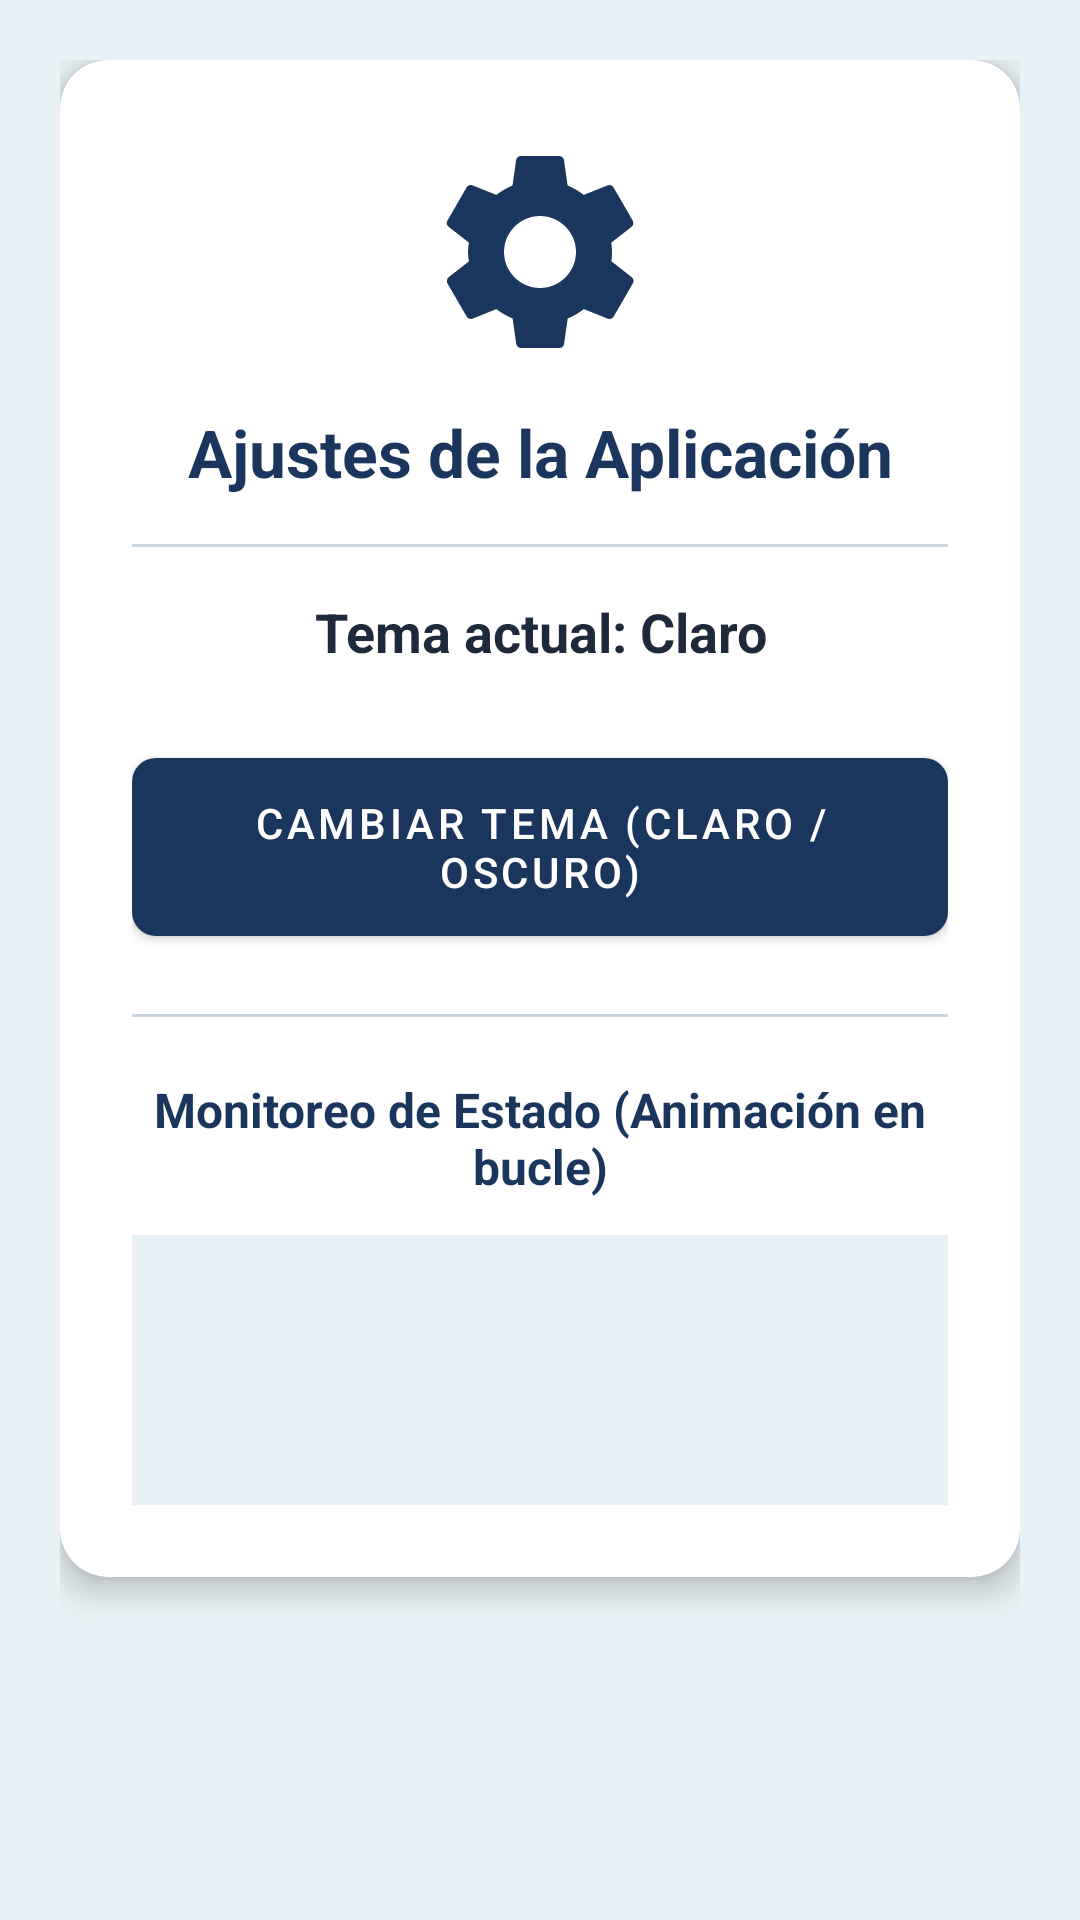

Layout XML and referenced resources for this Android screen:
<!-- AndroidManifest.xml: application theme Theme.RojasQuispeAngelaDeniss -->
<!-- res/layout/fragment_slideshow.xml -->
<?xml version="1.0" encoding="utf-8"?>
<ScrollView xmlns:android="http://schemas.android.com/apk/res/android"
    xmlns:app="http://schemas.android.com/apk/res-auto"
    xmlns:tools="http://schemas.android.com/tools"
    android:layout_width="match_parent"
    android:layout_height="match_parent"
    android:fillViewport="true"
    android:background="@color/light_bg_celeste"
    tools:context=".ui.slideshow.SlideshowFragment">

    <androidx.constraintlayout.widget.ConstraintLayout
        android:layout_width="match_parent"
        android:layout_height="wrap_content"
        android:padding="20dp">

        <com.google.android.material.card.MaterialCardView
            android:id="@+id/cardSettings"
            android:layout_width="0dp"
            android:layout_height="wrap_content"
            app:cardCornerRadius="16dp"
            app:cardElevation="6dp"
            app:cardBackgroundColor="@color/white"
            app:layout_constraintEnd_toEndOf="parent"
            app:layout_constraintStart_toStartOf="parent"
            app:layout_constraintTop_toTopOf="parent">

            <LinearLayout
                android:layout_width="match_parent"
                android:layout_height="wrap_content"
                android:orientation="vertical"
                android:padding="24dp">

                <ImageView
                    android:id="@+id/ivSettingsIcon"
                    android:layout_width="80dp"
                    android:layout_height="80dp"
                    android:layout_gravity="center_horizontal"
                    android:src="@drawable/ic_menu_settings"
                    android:contentDescription="@string/settings_title"
                    app:tint="@color/primary_dark_blue" />

                
                <TextView
                    android:id="@+id/tvSettingsTitle"
                    android:layout_width="match_parent"
                    android:layout_height="wrap_content"
                    android:layout_marginTop="12dp"
                    android:text="@string/settings_title"
                    android:textColor="@color/primary_dark_blue"
                    android:textSize="22sp"
                    android:textStyle="bold"
                    android:gravity="center_horizontal" />

                <View
                    android:layout_width="match_parent"
                    android:layout_height="1dp"
                    android:layout_marginVertical="16dp"
                    android:background="@color/divider_color" />

                
                <TextView
                    android:id="@+id/tvTemaEstado"
                    android:layout_width="match_parent"
                    android:layout_height="wrap_content"
                    android:text="@string/theme_status_light"
                    android:textColor="@color/text_primary"
                    android:textSize="18sp"
                    android:textStyle="bold"
                    android:gravity="center_horizontal" />

                
                <com.google.android.material.button.MaterialButton
                    android:id="@+id/btnCambiarTema"
                    android:layout_width="match_parent"
                    android:layout_height="wrap_content"
                    android:layout_marginTop="24dp"
                    android:paddingVertical="12dp"
                    android:text="@string/btn_toggle_theme"
                    android:textColor="@color/white"
                    app:backgroundTint="@color/primary_dark_blue"
                    app:cornerRadius="8dp" />

                
                <View
                    android:layout_width="match_parent"
                    android:layout_height="1dp"
                    android:layout_marginVertical="20dp"
                    android:background="@color/divider_color" />

                <TextView
                    android:id="@+id/tvAnimacionTitulo"
                    android:layout_width="match_parent"
                    android:layout_height="wrap_content"
                    android:text="@string/animation_title"
                    android:textColor="@color/primary_dark_blue"
                    android:textSize="16sp"
                    android:textStyle="bold"
                    android:gravity="center_horizontal" />

                
                <FrameLayout
                    android:id="@+id/animationContainer"
                    android:layout_width="match_parent"
                    android:layout_height="90dp"
                    android:layout_marginTop="12dp"
                    android:background="@color/light_bg_celeste">

                    
                    <ImageView
                        android:id="@+id/ivAnimatedShape"
                        android:layout_width="56dp"
                        android:layout_height="56dp"
                        android:layout_gravity="center"
                        android:src="@drawable/ic_menu_home"
                        android:contentDescription="@string/animation_title"
                        app:tint="@color/accent_celeste" />
                </FrameLayout>

            </LinearLayout>

        </com.google.android.material.card.MaterialCardView>

    </androidx.constraintlayout.widget.ConstraintLayout>
</ScrollView>
<!-- resources referenced by this layout -->
<resources>
  <color name="accent_celeste">#0284C7</color>
  <color name="divider_color">#CBD5E1</color>
  <color name="light_bg_celeste">#E8F1F5</color>
  <color name="primary_dark_blue">#1B365D</color>
  <color name="text_primary">#1E293B</color>
  <color name="white">#FFFFFF</color>
  <!-- drawable ic_menu_settings (drawable) -->
  <vector xmlns:android="http://schemas.android.com/apk/res/android"
      android:width="24dp"
      android:height="24dp"
      android:viewportWidth="24"
      android:viewportHeight="24"
      android:tint="?attr/colorControlNormal">
    <path
        android:fillColor="@android:color/white"
        android:pathData="M19.14,12.94c0.04,-0.3 0.06,-0.61 0.06,-0.94 0,-0.32 -0.02,-0.64 -0.07,-0.94l2.03,-1.58c0.18,-0.14 0.23,-0.41 0.12,-0.61l-1.92,-3.32c-0.12,-0.22 -0.37,-0.29 -0.59,-0.22l-2.39,0.96c-0.5,-0.38 -1.03,-0.7 -1.62,-0.94l-0.36,-2.54c-0.04,-0.24 -0.24,-0.41 -0.48,-0.41h-3.84c-0.24,0 -0.43,0.17 -0.47,0.41l-0.36,2.54c-0.59,0.24 -1.13,0.57 -1.62,0.94l-2.39,-0.96c-0.22,-0.08 -0.47,0 -0.59,0.22L2.74,8.87c-0.12,0.21 -0.08,0.47 0.12,0.61l2.03,1.58c-0.05,0.3 -0.09,0.63 -0.09,0.94 0,0.31 0.04,0.64 0.09,0.94l-2.03,1.58c-0.18,0.14 -0.23,0.41 -0.12,0.61l1.92,3.32c0.12,0.22 0.37,0.29 0.59,0.22l2.39,-0.96c0.5,0.38 1.03,0.7 1.62,0.94l0.36,2.54c0.05,0.24 0.24,0.41 0.48,0.41h3.84c0.24,0 0.44,-0.17 0.47,-0.41l0.36,-2.54c0.59,-0.24 1.13,-0.56 1.62,-0.94l2.39,0.96c0.22,0.08 0.47,0 0.59,-0.22l1.92,-3.32c0.12,-0.2 0.07,-0.47 -0.12,-0.61l-2.01,-1.58zM12,15.6c-1.98,0 -3.6,-1.62 -3.6,-3.6s1.62,-3.6 3.6,-3.6 3.6,1.62 3.6,3.6 -1.62,3.6 -3.6,3.6z"/>
  </vector>
  <string name="animation_title">Monitoreo de Estado (Animación en bucle)</string>
  <string name="btn_toggle_theme">Cambiar Tema (Claro / Oscuro)</string>
  <string name="settings_title">Ajustes de la Aplicación</string>
  <string name="theme_status_light">Tema actual: Claro</string>
  <style name="Theme.RojasQuispeAngelaDeniss" parent="Theme.MaterialComponents.DayNight.DarkActionBar">
          
          <item name="colorPrimary">@color/primary_dark_blue</item>
          <item name="colorPrimaryVariant">@color/primary_variant</item>
          <item name="colorOnPrimary">@color/white</item>
          
          <item name="colorSecondary">@color/accent_celeste</item>
          <item name="colorSecondaryVariant">@color/accent_celeste</item>
          <item name="colorOnSecondary">@color/white</item>
          
          <item name="android:statusBarColor">?attr/colorPrimaryVariant</item>
      </style>
  <color name="primary_variant">#0F2537</color>
</resources>
